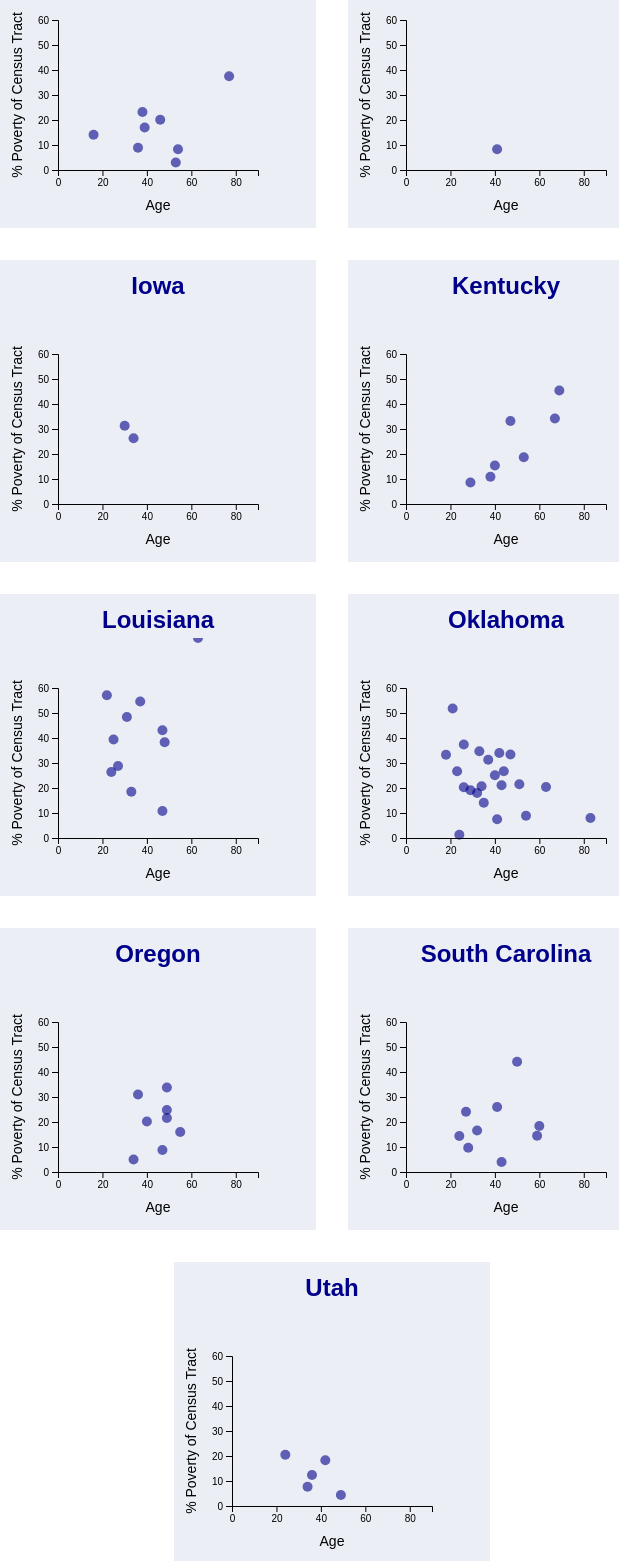
D3 v4 page, settled after 480 driven frames (8 s of simulated time); the page loaded 1 data file(s).


// ── pk-sm.js
// GLOBAL VARIABLES
var data;
var d3;

var w = 300;
var h = 250;
var padding = 50;

// GET THE DATA
d3.csv("police_killings_state.csv", function(dataset) {
  data = dataset;
  buildIt();
});

// GIVEN STATE INITIALS, CREATE SCATTER PLOT WITH THE DATA FOR THAT STATE
function makeStatePlot(stateInitials) {
  
  var stateData = data.filter(function(killing) {
    return killing.state === stateInitials.toUpperCase();
  });
  var stateClass = "." + stateInitials.toLowerCase().toString();
  var svg = d3.select(stateClass).append("svg").attr("width", w).attr("height", h);
  
  
  // SCALES
  var xScale = d3.scaleLinear()
    .domain([0, d3.max(data, function (d) {return d.age})])
    .range([padding, w - padding])
    .nice();
  var yScale = d3.scaleLinear()
    .domain([0, d3.max(data, function (d) {return parseFloat(d.pov)})])
    .range([h - padding, padding])
    .nice();
  
  // SET AXES
  var xAxis = d3.axisBottom()
    .scale(xScale)
    .ticks(5);
  var yAxis = d3.axisLeft()
    .scale(yScale)
    .ticks(5)
  
  // DOTS
  // Create a group with interactivity
  var group = svg.selectAll("g")
    .data(stateData)
    .enter()
    .append("g")
    .on("mouseover", function (d) {
      d3.select(this)
        .select("circle")
        .attr("r", 8)
        .attr("fill", "indianred");
      svg.append("text")
        .attr("id", "tooltip")
        .text(function () {
          return d.name + ": " + d.month + " " + d.day;
        })
        .attr("text-anchor", "middle")
        .attr("x", w / 2)
        .attr("y", 15)
        .attr("font-family", "sans-serif")
        .attr("font-size", "14px")
        .attr("fill", "darkblue");
      })
    .on("mouseout", function (d) {
      d3.select(this)
        .select("circle")
        .attr("r", 5)
        .attr("fill", "darkblue")
      d3.select("#tooltip").remove();
    });
  
    
  // Add a dot to the group
  var dots = group
    .append("circle")
    .attr("cx", function (d) {return xScale(d.age)})
    .attr("cy", function (d) {return yScale(d.pov)})
    .attr("r", function (d) {return 5})
    .attr("fill", function (d) {return "darkblue"})
    .style("opacity", function (d) {return 0.6});
  
  // RENDER AXES
  // x-axis
  svg.append("g")
    .attr("class", "axis")
    .attr("transform", "translate(0," + (h - padding) + ")")
    .call(xAxis);
  
  // x-axis label
  svg.append("text")
    .attr("x", w / 2)
    .attr("y", h - 10)
    .attr("font-size", "14px")
    .style("text-anchor", "middle")
    .text("Age");
  
  // y-axis
  svg.append("g")
    .attr("class", "axis")
    .attr("transform", "translate(" + padding + ",0)")
    .call(yAxis); 
  
  // y-axis label
  svg.append("text")
    .attr("transform", "rotate(-90)")
    .attr("y", 0)
    .attr("x",0 - (h / 2))
    .attr("dy", "1em")
    .attr("font-size", "14px")
    .style("text-anchor", "middle")
    .text("% Poverty of Census Tract");
}

function buildIt() {
  // create a stateInitials array
  var stateInitials = [];
  // go through each line of data (forEach)
  data.forEach(function(killing){
    // if that killing's state is not yet in the stateInitials array
    if (stateInitials.indexOf(killing.state)===-1) {
      // add the state initials to stateInitials
      stateInitials.push(killing.state);
    }
  })

  // then, make a state plot for each set of state initials in the stateInitials array
   stateInitials.forEach(function(state) {
    makeStatePlot(state);
  })
   
  
}
  

    
    














### data: police_killings_state.csv
name, age, gender, raceethnicity, month, day, year, streetaddress, city, state, latitude, longitude, state_fp, county_fp, tract_ce, geo_id, county_id, namelsad, lawenforcementagency, cause, armed, pop, share_white, share_black
A'donte Washington, 16, Male, Black, February, 23, 2015, Clearview Ln, Millbrook, AL, 32.53, -86.36, 1, 51, 30902, 1051030902, 1051, Census Tract 309.02, Millbrook Police Department, Gunshot, No, 3779, 60.5, 30.5
Anthony Briggs, 36, Male, Black, May, 25, 2015, 1100 E Gateway Dr SE, Huntsville, AL, 34.62, -86.56, 1, 89, 2921, 1089002921, 1089, Census Tract 29.21, Huntsville Police Department, Gunshot, Knife, 6018, 89.9, 4.3
Douglas Harris, 77, Male, Black, March, 27, 2015, 7901 1st Ave S, Birmingham, AL, 33.56, -86.72, 1, 73, 2000, 1073002000, 1073, Census Tract 20, Birmingham Police Department, Gunshot, No, 3708, 22.2, 77.8
Fletcher Stewart, 46, Male, White, February, 11, 2015, Booger Hollow Rd, Dadeville, AL, 32.86, -85.72, 1, 123, 962400, 1123962400, 1123, Census Tract 9624, Tallapoosa County Sheriff's Department, Gunshot, Firearm, 4720, 66.2, 30.9
Gilbert Fleury, 54, Male, White, March, 11, 2015, Cliffs Landing Rd, Bay Minette, AL, 30.87, -87.88, 1, 3, 10300, 1003010300, 1003, Census Tract 103, Baldwin County Sheriff's Office, Gunshot, Firearm, 6971, 82.8, 15
Shane Watkins, 39, Male, White, March, 19, 2015, 1040 County Rd 249, Moulton, AL, 34.57, -87.29, 1, 79, 979500, 1079979500, 1079, Census Tract 9795, Lawrence County Sheriff's Office, Gunshot, Other, 5791, 86.3, 2.1
Stanley Grant, 38, Male, Black, February, 20, 2015, 2200 Green Springs Hwy, Birmingham, AL, 33.48, -86.82, 1, 73, 5000, 1073005000, 1073, Census Tract 50, Homewood Police Department, Gunshot, Firearm, 3681, 44.4, 22.4
William 'Rusty' Smith, 53, Male, White, March, 10, 2015, 700 Valley St, Hoover, AL, 33.41, -86.85, 1, 73, 14412, 1073014412, 1073, Census Tract 144.12, Hoover Police Department, Gunshot, No, 4547, 84.7, 1.4
David Werblow, 41, Male, White, March, 15, 2015, 134 Burban Dr, Branford, CT, 41.27, -72.84, 9, 9, 184200, 9009184200, 9009, Census Tract 1842, Branford Police Department, Taser, Other, 4066, 76.8, 2.1
Autumn Steele, 34, Female, White, January, 6, 2015, 104 N Garfield Ave, Burlington, IA, 40.81, -91.12, 19, 57, 400, 19057000400, 19057, Census Tract 4, Burlington Police Department, Gunshot, Firearm, 4465, 72.1, 14.5
Nicholas Brickman, 30, Male, White, January, 7, 2015, SE 4th St and Scott Ave, Des Moines, IA, 41.58, -93.61, 19, 153, 5200, 19153005200, 19153, Census Tract 52, Des Moines Police Department, Gunshot, Firearm, 3687, 49.7, 13.6
Byron Herbert, 29, Male, Black, March, 29, 2015, 111 Towne Dr, Elizabethtown, KY, 37.73, -85.89, 21, 93, 901, 21093000901, 21093, Census Tract 9.01, Elizabethtown Police Department, Gunshot, Knife, 10220, 86.2, 6.4
Carter Ray Castle, 67, Male, White, January, 18, 2015, Kentucky Rte 7, Gunlock, KY, 37.56, -82.93, 21, 153, 970400, 21153970400, 21153, Census Tract 9704, Magoffin County Sheriff's Office and Ken…, Gunshot, Firearm, 2422, 95.9, 0
Chrislon Talbott, 38, Male, Black, May, 21, 2015, 4585 Frederica St, Owensboro, KY, 37.72, -87.12, 21, 59, 1702, 21059001702, 21059, Census Tract 17.02, Owensboro Police Department and Kentucky…, Gunshot, Firearm, 3548, 88.7, 3
Howard Robbins, 69, Male, White, January, 16, 2015, US-150, Stanford, KY, 37.51, -84.6, 21, 137, 920103, 21137920103, 21137, Census Tract 9201.03, Stanford Police Department, Struck by vehicle, No, 2143, 94.2, 3.4
Jeffrey Jackson, 47, Male, White, March, 22, 2015, Kentucky Rte 92, Williamsburg, KY, 36.74, -84.13, 21, 235, 920500, 21235920500, 21235, Census Tract 9205, Whitley County Sheriff's Department and …, Death in custody, Firearm, 6740, 99.4, 0.2
Michael Asher, 53, Male, White, May, 4, 2015, Doctors Row, Chavies, KY, 37.38, -83.24, 21, 193, 970300, 21193970300, 21193, Census Tract 9703, Kentucky State Police, Gunshot, No, 2911, 97.2, 1.3
Michael Foster, 40, Male, White, April, 19, 2015, 105 Hinkle St, Wilmore, KY, 37.87, -84.66, 21, 113, 60400, 21113060400, 21113, Census Tract 604, Wilmore Police Department, Gunshot, Non-lethal firearm, 8064, 90, 1.8
Aaron Rutledge, 27, Male, White, April, 2, 2015, 300 block Iris Park Dr, Pineville, LA, 31.32, -92.43, 22, 79, 11700, 22079011700, 22079, Census Tract 117, Rapides Parish Sheriff's Office, Gunshot, No, 2769, 53.8, 36.2
David Watford, 47, Male, White, March, 17, 2015, US-65, Tallulah, LA, 32.37, -91.2, 22, 65, 960200, 22065960200, 22065, Census Tract 9602, Louisiana State Troopers, Struck by vehicle, Firearm, 3403, 51.3, 47.8
Dedrick Marshall, 48, Male, Black, May, 8, 2015, 3020 Destrehan Ave, Harvey, LA, 29.86, -90.07, 22, 51, 27812, 22051027812, 22051, Census Tract 278.12, Jefferson Parish Sheriff's Office, Gunshot, Firearm, 4232, 10.8, 86.4
Desmond Willis, 25, Male, Black, April, 6, 2015, 2515 Manhattan Blvd, Harvey, LA, 29.88, -90.05, 22, 51, 27803, 22051027803, 22051, Census Tract 278.03, Jefferson Parish Sheriff's Office, Gunshot, Firearm, 3085, 19, 46.1
Jamie Croom, 31, Male, Black, March, 10, 2015, 10064 Elm Grove Garden Dr, Baton Rouge, LA, 30.54, -91.17, 22, 33, 3103, 22033003103, 22033, Census Tract 31.03, US Marshals Service, Gunshot, Vehicle, 1862, 5.4, 93.1
Jared Johnson, 22, Male, Black, April, 28, 2015, 8400 Chef Menteur Hwy, New Orleans, LA, 30.01, -89.99, 22, 71, 1751, 22071001751, 22071, Census Tract 17.51, New Orleans Police Department, Gunshot, Other, 678, 9.9, 68.6
Jessie Williams, 24, Male, White, May, 26, 2015, 200 John Wesly Blvd, Bossier City, LA, 32.52, -93.71, 22, 15, 10701, 22015010701, 22015, Census Tract 107.01, FBI, Gunshot, Firearm, 4302, 50.9, 31.2
Nathan Massey, 33, Male, White, January, 15, 2015, Becky Sue St, Ville Platte, LA, 30.75, -92.44, 22, 39, 950200, 22039950200, 22039, Census Tract 9502, Evangeline Parish Sheriff's Office, Gunshot, Knife, 1977, 95.9, 2
Omarr Jackson, 37, Male, Black, January, 8, 2015, Lasalle St and Josephine St, New Orleans, LA, 29.94, -90.09, 22, 71, 8500, 22071008500, 22071, Census Tract 85, New Orleans Police Department, Gunshot, Firearm, 1345, 2.1, 84.2
… [head cut at 6 KiB]